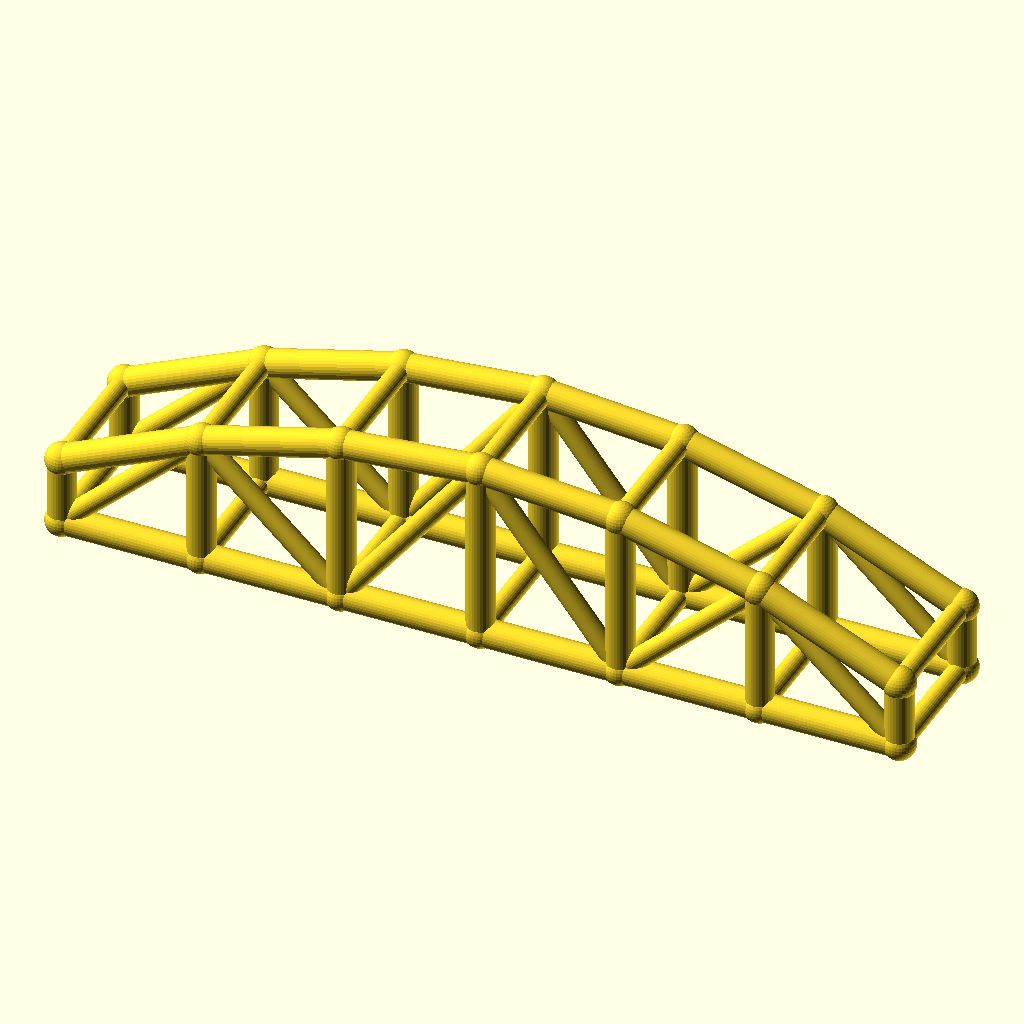
Cell 1 — every parameter at its default value.
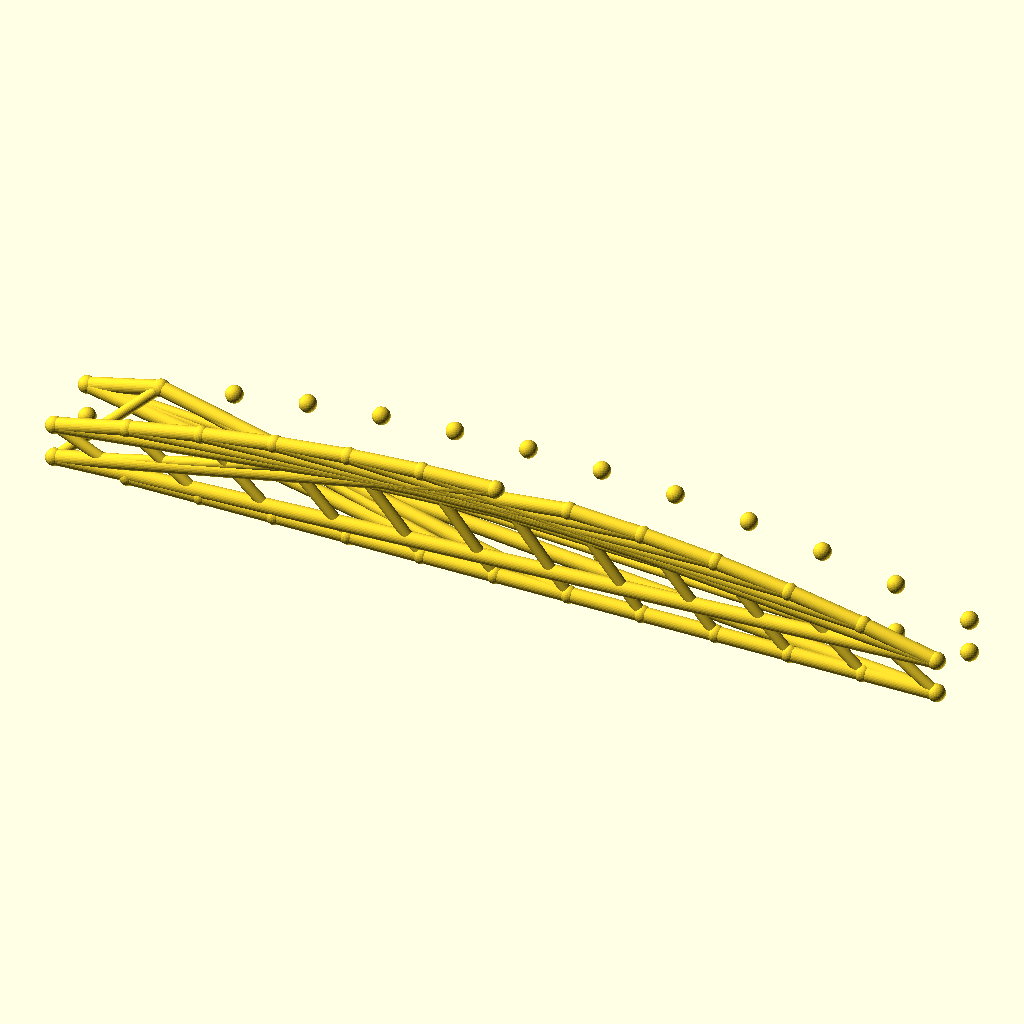
Cell 2 — bays set to 12, the other parameters unchanged.
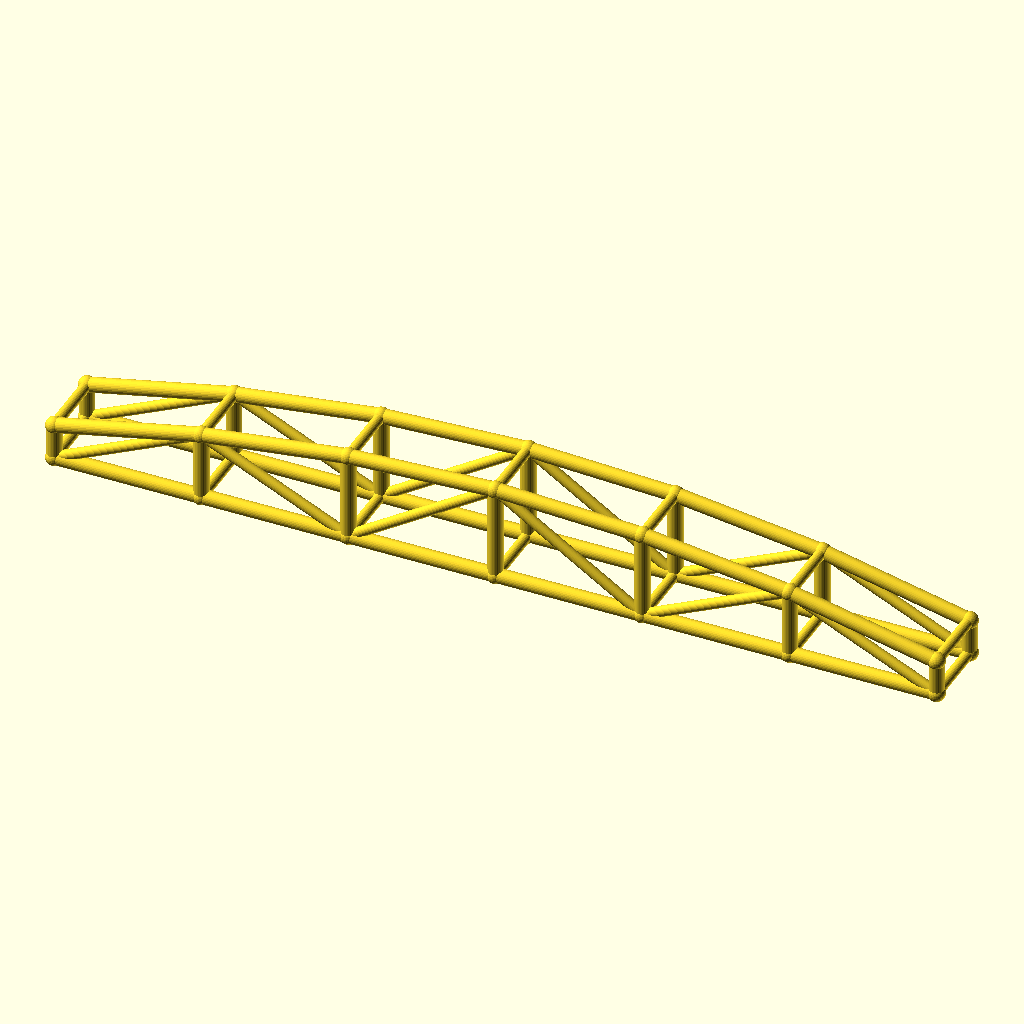
Cell 3: the same model with arch_bay = 50.
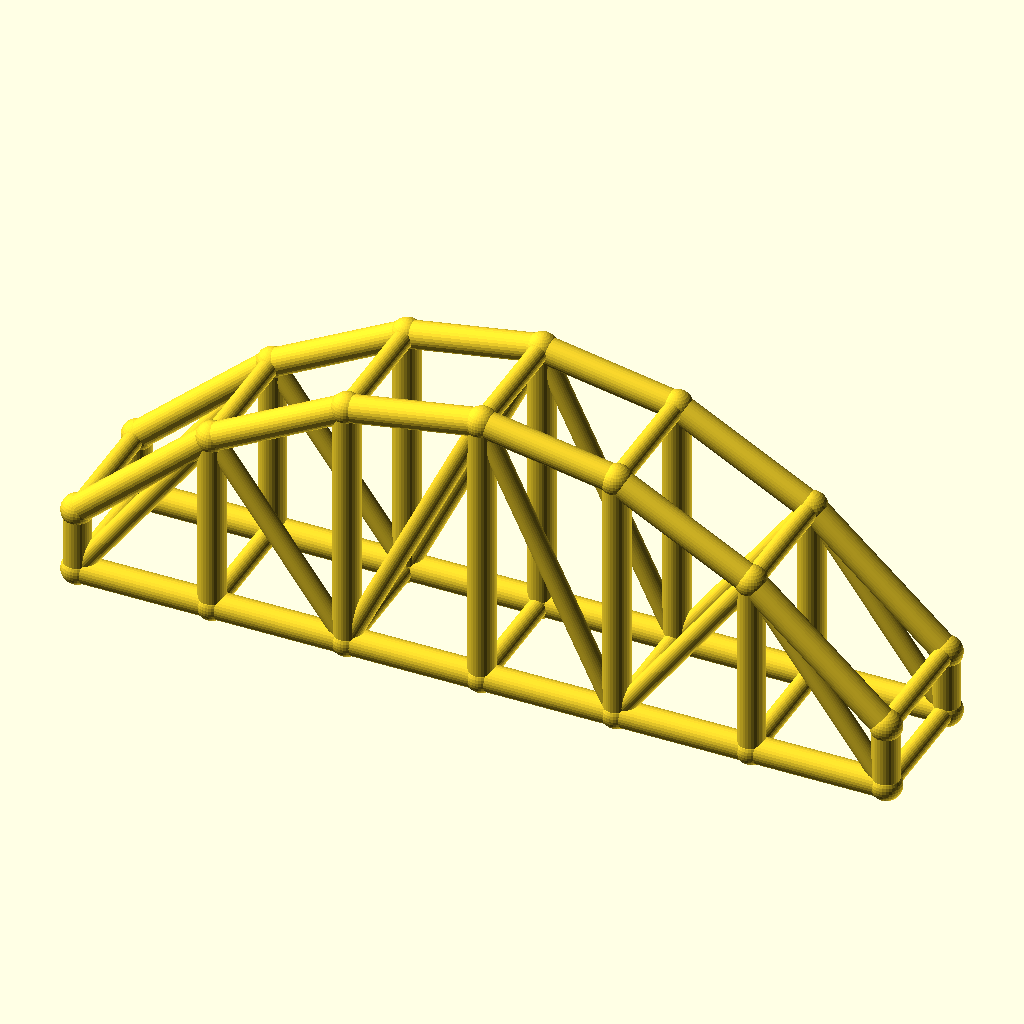
Cell 4: the same model with rise = 40.
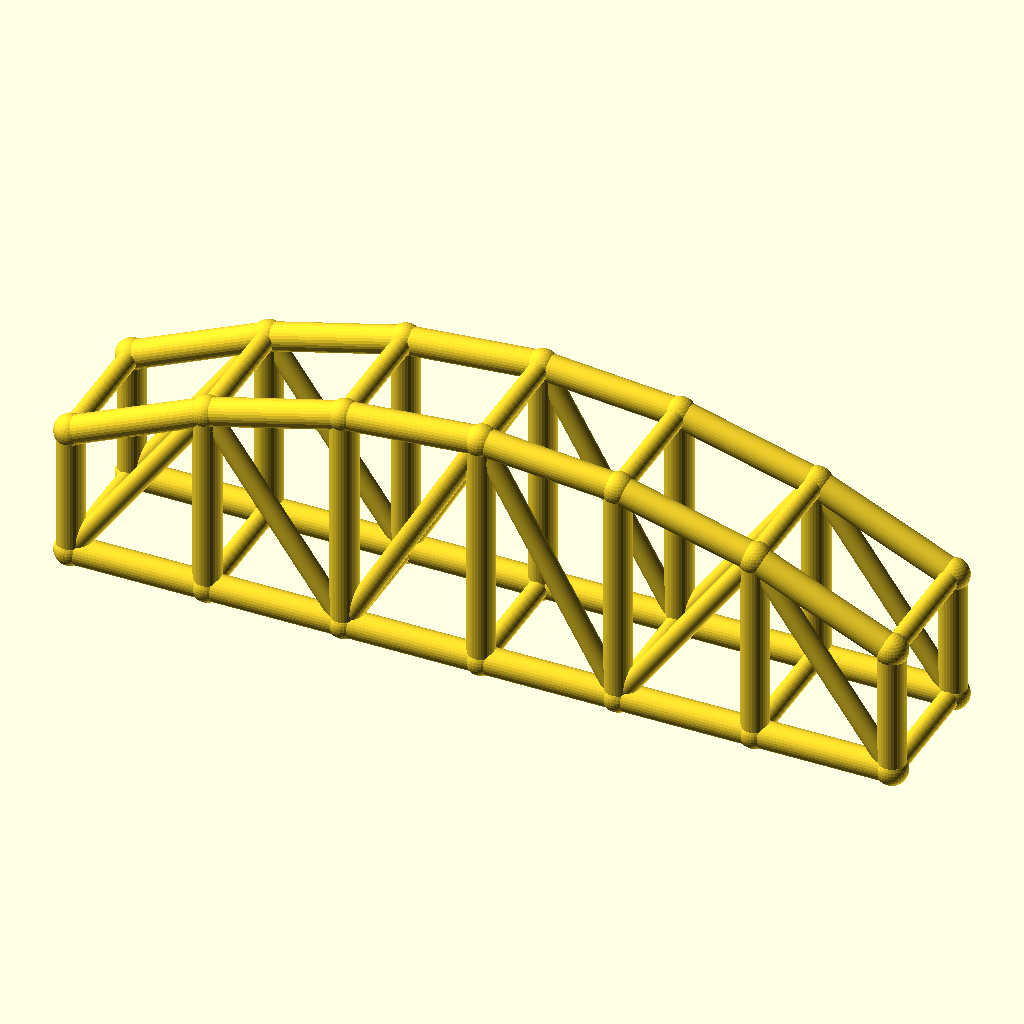
Cell 5: the same model with col_h = 24.
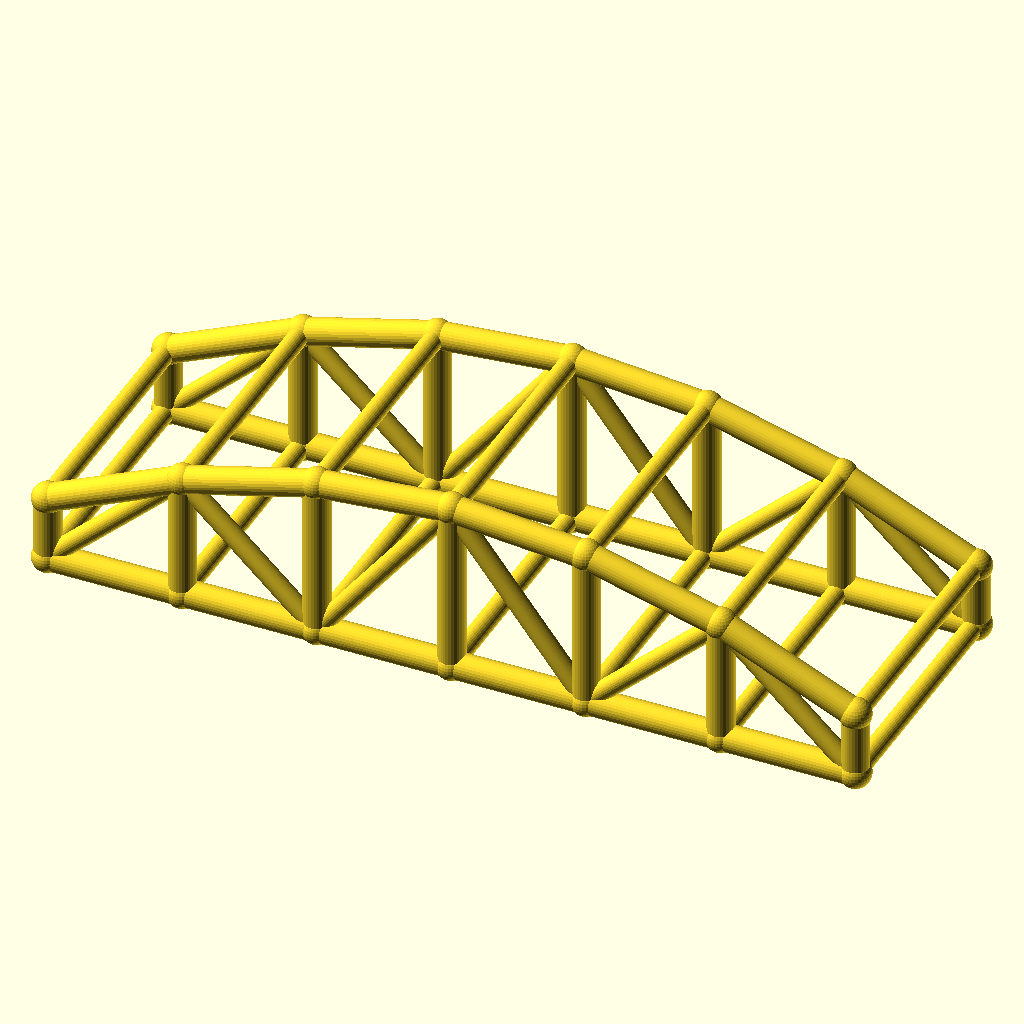
Cell 6: arch_w = 48 (everything else at default).
All cells are drawn from the same view direction (rotation 55°, 0°, 25°, orthographic, colour scheme Cornfield), but the view is re-fitted for each cell, so position and scale can differ between cells as well as the parameter.
The OpenSCAD source (optional_data/data/wire3/archtruss/scene_0207.scad):
$fn = 32;

// ----------------------------------------------------------------------
// Arch truss pair: 6 bays of 25 mm, rise 20 mm
// ----------------------------------------------------------------------

// --- parameters (mm) ---
bays = 6;                 // number of arch bays
arch_bay = 25;            // bay length, X
rise = 20;                // arch rise over the tie
col_h = 12;               // end post height
arch_w = 24;              // distance between the two trusses, Y
chord_r = 2.5;            // chord radius
brace_r = 1.8;            // web and cross brace radius
joint_r = 2.9;            // joint ball radius

bbox_x = bays * arch_bay + 2 * joint_r;  // overall X, joints included
bbox_y = arch_w + 2 * joint_r;  // overall Y, joints included
bbox_z = col_h + rise + 2 * joint_r;  // overall Z, joints included
chord_d = 2 * chord_r;  // chord stock diameter
brace_d = 2 * brace_r;  // web stock diameter
arch_span = bays * arch_bay;  // truss span
crown_z = col_h + rise;  // crown height over the tie
nodes = concat([for (i = [0 : bays]) [i * arch_bay, 0, col_h + 4 * rise * (i / bays) * (1 - i / bays)]], [for (i = [0 : bays]) [i * arch_bay, 0, 0]], [for (i = [0 : bays]) [i * arch_bay, arch_w, col_h + 4 * rise * (i / bays) * (1 - i / bays)]], [for (i = [0 : bays]) [i * arch_bay, arch_w, 0]]);

module member(a, b, r) {
  /* round stock from joint a to joint b, ends buried in the joint balls */
  d = b - a;
  length = norm(d);
  translate(a) rotate([0, acos(d[2] / length), atan2(d[1], d[0])])
    cylinder(h = length, r = r);
}

module joint(p, r) {
  /* ball at the joint centre, fatter than every member meeting there */
  translate(p) sphere(r = r);
}

/* members - each call is one graph edge */
member(nodes[0], nodes[1], chord_r);
member(nodes[7], nodes[8], chord_r);
member(nodes[1], nodes[2], chord_r);
member(nodes[8], nodes[9], chord_r);
member(nodes[2], nodes[3], chord_r);
member(nodes[9], nodes[10], chord_r);
member(nodes[3], nodes[4], chord_r);
member(nodes[10], nodes[11], chord_r);
member(nodes[4], nodes[5], chord_r);
member(nodes[11], nodes[12], chord_r);
member(nodes[5], nodes[6], chord_r);
member(nodes[12], nodes[13], chord_r);
member(nodes[0], nodes[7], chord_r);
member(nodes[1], nodes[8], chord_r);
member(nodes[2], nodes[9], chord_r);
member(nodes[3], nodes[10], chord_r);
member(nodes[4], nodes[11], chord_r);
member(nodes[5], nodes[12], chord_r);
member(nodes[6], nodes[13], chord_r);
member(nodes[7], nodes[1], brace_r);
member(nodes[1], nodes[9], brace_r);
member(nodes[9], nodes[3], brace_r);
member(nodes[3], nodes[11], brace_r);
member(nodes[11], nodes[5], brace_r);
member(nodes[5], nodes[13], brace_r);
member(nodes[14], nodes[15], chord_r);
member(nodes[21], nodes[22], chord_r);
member(nodes[15], nodes[16], chord_r);
member(nodes[22], nodes[23], chord_r);
member(nodes[16], nodes[17], chord_r);
member(nodes[23], nodes[24], chord_r);
member(nodes[17], nodes[18], chord_r);
member(nodes[24], nodes[25], chord_r);
member(nodes[18], nodes[19], chord_r);
member(nodes[25], nodes[26], chord_r);
member(nodes[19], nodes[20], chord_r);
member(nodes[26], nodes[27], chord_r);
member(nodes[14], nodes[21], chord_r);
member(nodes[15], nodes[22], chord_r);
member(nodes[16], nodes[23], chord_r);
member(nodes[17], nodes[24], chord_r);
member(nodes[18], nodes[25], chord_r);
member(nodes[19], nodes[26], chord_r);
member(nodes[20], nodes[27], chord_r);
member(nodes[21], nodes[15], brace_r);
member(nodes[15], nodes[23], brace_r);
member(nodes[23], nodes[17], brace_r);
member(nodes[17], nodes[25], brace_r);
member(nodes[25], nodes[19], brace_r);
member(nodes[19], nodes[27], brace_r);
member(nodes[0], nodes[14], brace_r);
member(nodes[7], nodes[21], brace_r);
member(nodes[1], nodes[15], brace_r);
member(nodes[8], nodes[22], brace_r);
member(nodes[2], nodes[16], brace_r);
member(nodes[9], nodes[23], brace_r);
member(nodes[3], nodes[17], brace_r);
member(nodes[10], nodes[24], brace_r);
member(nodes[4], nodes[18], brace_r);
member(nodes[11], nodes[25], brace_r);
member(nodes[5], nodes[19], brace_r);
member(nodes[12], nodes[26], brace_r);
member(nodes[6], nodes[20], brace_r);
member(nodes[13], nodes[27], brace_r);

/* joint balls */
for (p = nodes) joint(p, joint_r);
Parameter table extracted from the source (name, type, default, range or options):
bays: number, default 6
arch_bay: number, default 25
rise: number, default 20
col_h: number, default 12
arch_w: number, default 24
chord_r: number, default 2.5
brace_r: number, default 1.8
joint_r: number, default 2.9
